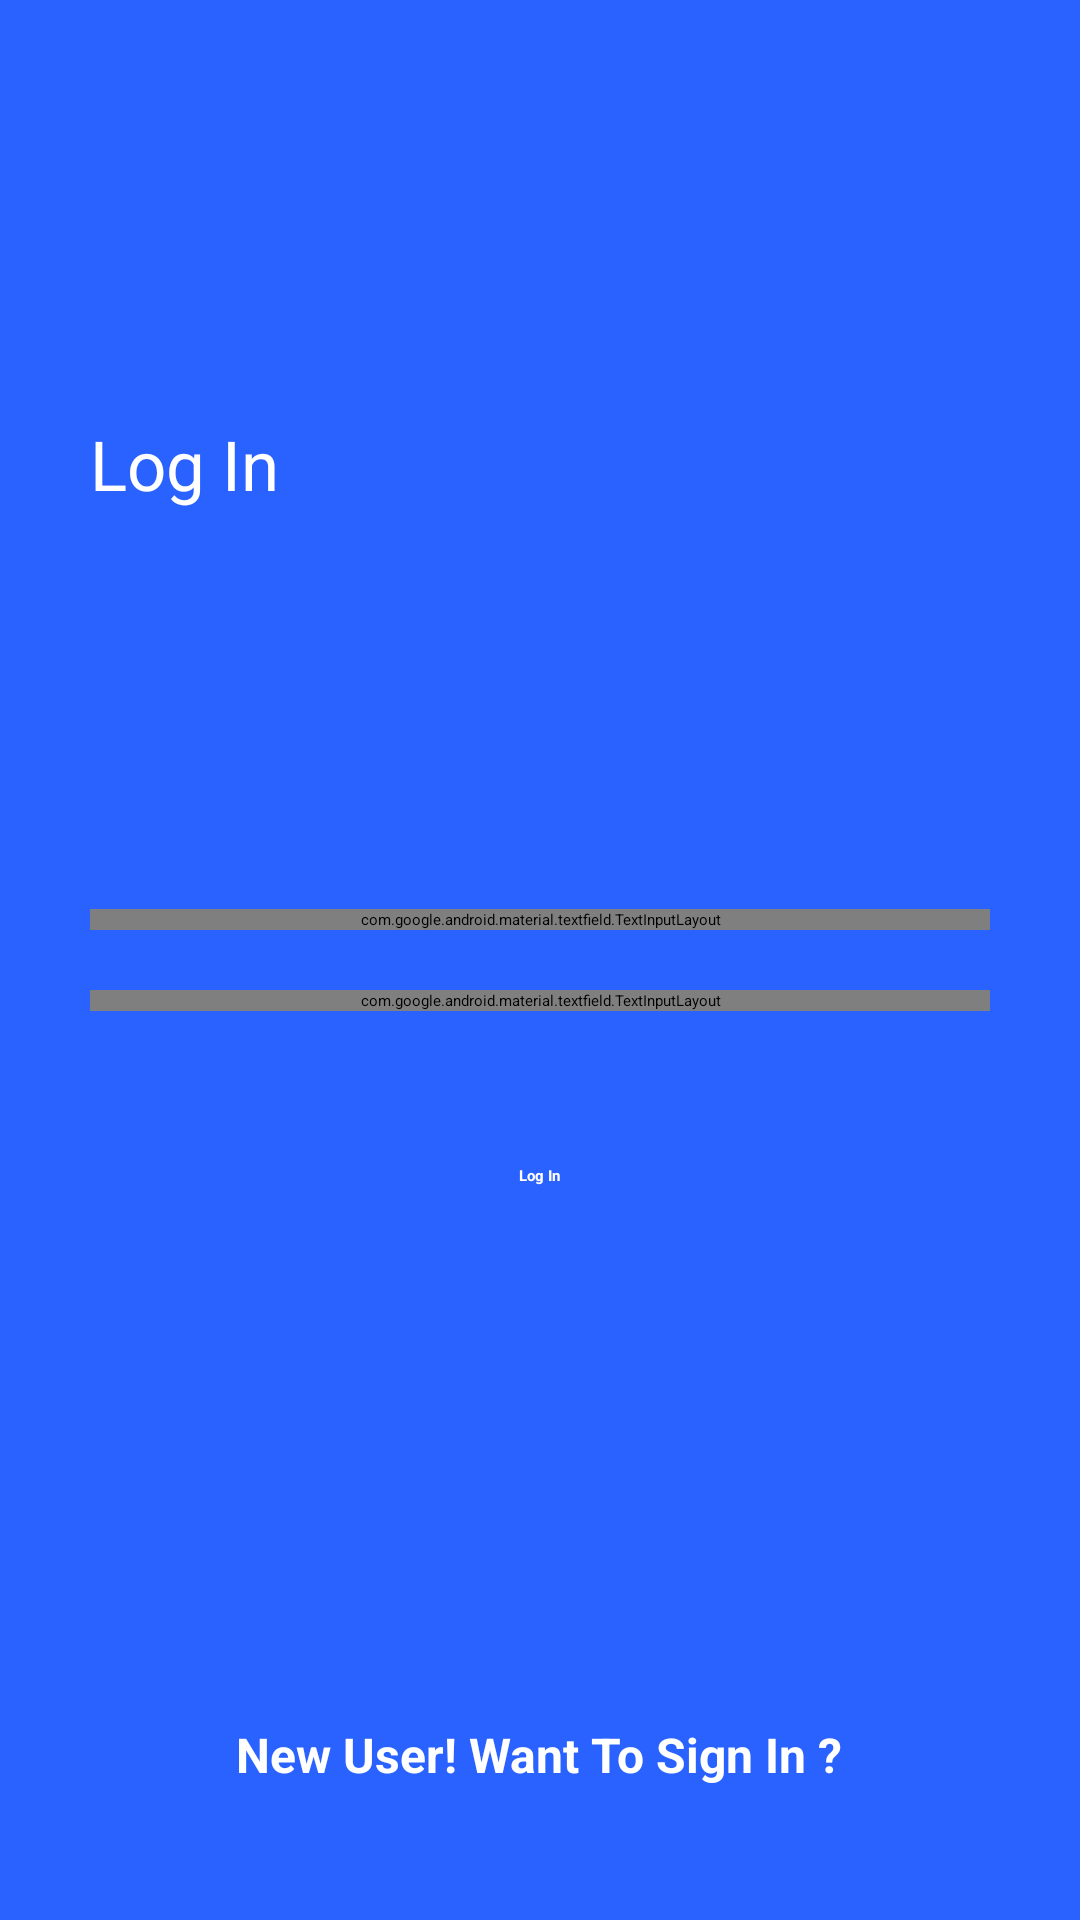

Here is an Android app screen rendered from its layout file. Give the layout XML and the strings, colors and styles it references.
<!-- AndroidManifest.xml: application theme Theme.UserInterface -->
<!-- res/layout/activity_main.xml -->
<?xml version="1.0" encoding="utf-8"?>
<RelativeLayout xmlns:android="http://schemas.android.com/apk/res/android"
    xmlns:app="http://schemas.android.com/apk/res-auto"
    xmlns:tools="http://schemas.android.com/tools"
    android:layout_width="match_parent"
    android:layout_height="match_parent"
    android:background="#2962FF"
    tools:context=".MainActivity">





    <RelativeLayout
        android:layout_width="match_parent"
        android:layout_height="wrap_content"
        android:id="@+id/centerline"
        android:layout_centerInParent="true">

    </RelativeLayout>


    <LinearLayout
        android:layout_width="match_parent"
        android:layout_height="wrap_content"
        android:layout_marginLeft="30dp"
        android:layout_marginRight="30dp"
        android:layout_above="@id/centerline"
        android:layout_marginBottom="150dp"
        android:orientation="vertical">



        <TextView
            android:layout_width="match_parent"
            android:layout_height="wrap_content"
            android:text="Log In"
            android:textSize="23sp"
            android:textColor="#FFFFFF">

        </TextView>

    </LinearLayout>


    <com.google.android.material.textfield.TextInputLayout
        android:layout_width="match_parent"
        android:layout_height="wrap_content"
        android:layout_above="@+id/centerline"
        android:layout_marginBottom="10dp"
        android:id="@+id/email"
        android:layout_marginRight="30dp"
        android:layout_marginLeft="30dp"
        >

        <EditText
            android:id="@+id/email_input"
            android:layout_width="match_parent"
            android:layout_height="wrap_content"
            android:hint="Enter Your Email"
            android:inputType="textEmailAddress"
            tools:ignore="SpeakableTextPresentCheck">

        </EditText>
    </com.google.android.material.textfield.TextInputLayout>

    <com.google.android.material.textfield.TextInputLayout
        android:layout_width="match_parent"
        android:layout_height="wrap_content"
        android:layout_below="@+id/centerline"
        android:layout_marginTop="10dp"
        android:id="@+id/password"
        android:layout_marginRight="30dp"
        android:layout_marginLeft="30dp"
        app:passwordToggleEnabled="true"
        >

        <EditText
            android:id="@+id/Password_input"
            android:layout_width="match_parent"
            android:layout_height="wrap_content"
            android:hint="Enter Your Password"
            tools:ignore="SpeakableTextPresentCheck">

        </EditText>
    </com.google.android.material.textfield.TextInputLayout>



    <RelativeLayout
        android:layout_width="match_parent"
        android:layout_height="50dp"
        android:layout_marginLeft="30dp"
        android:layout_marginRight="30dp"
        android:layout_marginTop="30dp"
        android:background="#2962FF"
        android:layout_below="@id/password"
        android:id="@+id/login">


        <Button
            android:layout_marginStart="8dp"
            android:textStyle="bold"
            android:id="@+id/login_button"
            android:layout_width="wrap_content"
            android:layout_height="wrap_content"
            android:text="Log In"
            android:layout_centerInParent="true"
            android:textColor="@color/white"/>
    </RelativeLayout>

    <RelativeLayout
        android:layout_width="match_parent"
        android:layout_height="50dp"
        android:layout_marginLeft="30dp"
        android:layout_marginRight="30dp"
        android:layout_marginBottom="30dp"
        android:background="#2962FF"
        android:layout_alignParentBottom="true"
        android:id="@+id/gotosignup">

        <Button
            android:id="@+id/register_button"
            android:layout_width="wrap_content"
            android:layout_height="wrap_content"
            android:textStyle="bold"
            android:layout_marginStart="8dp"
            android:textSize="16sp"
            android:text="New User! Want To Sign In ?"
            android:layout_centerInParent="true"
            android:textColor="@color/white"
            android:background="@android:color/transparent"
            ></Button>


    </RelativeLayout>






</RelativeLayout>
<!-- resources referenced by this layout -->
<resources>
  <color name="white">#FFFFFFFF</color>
</resources>
